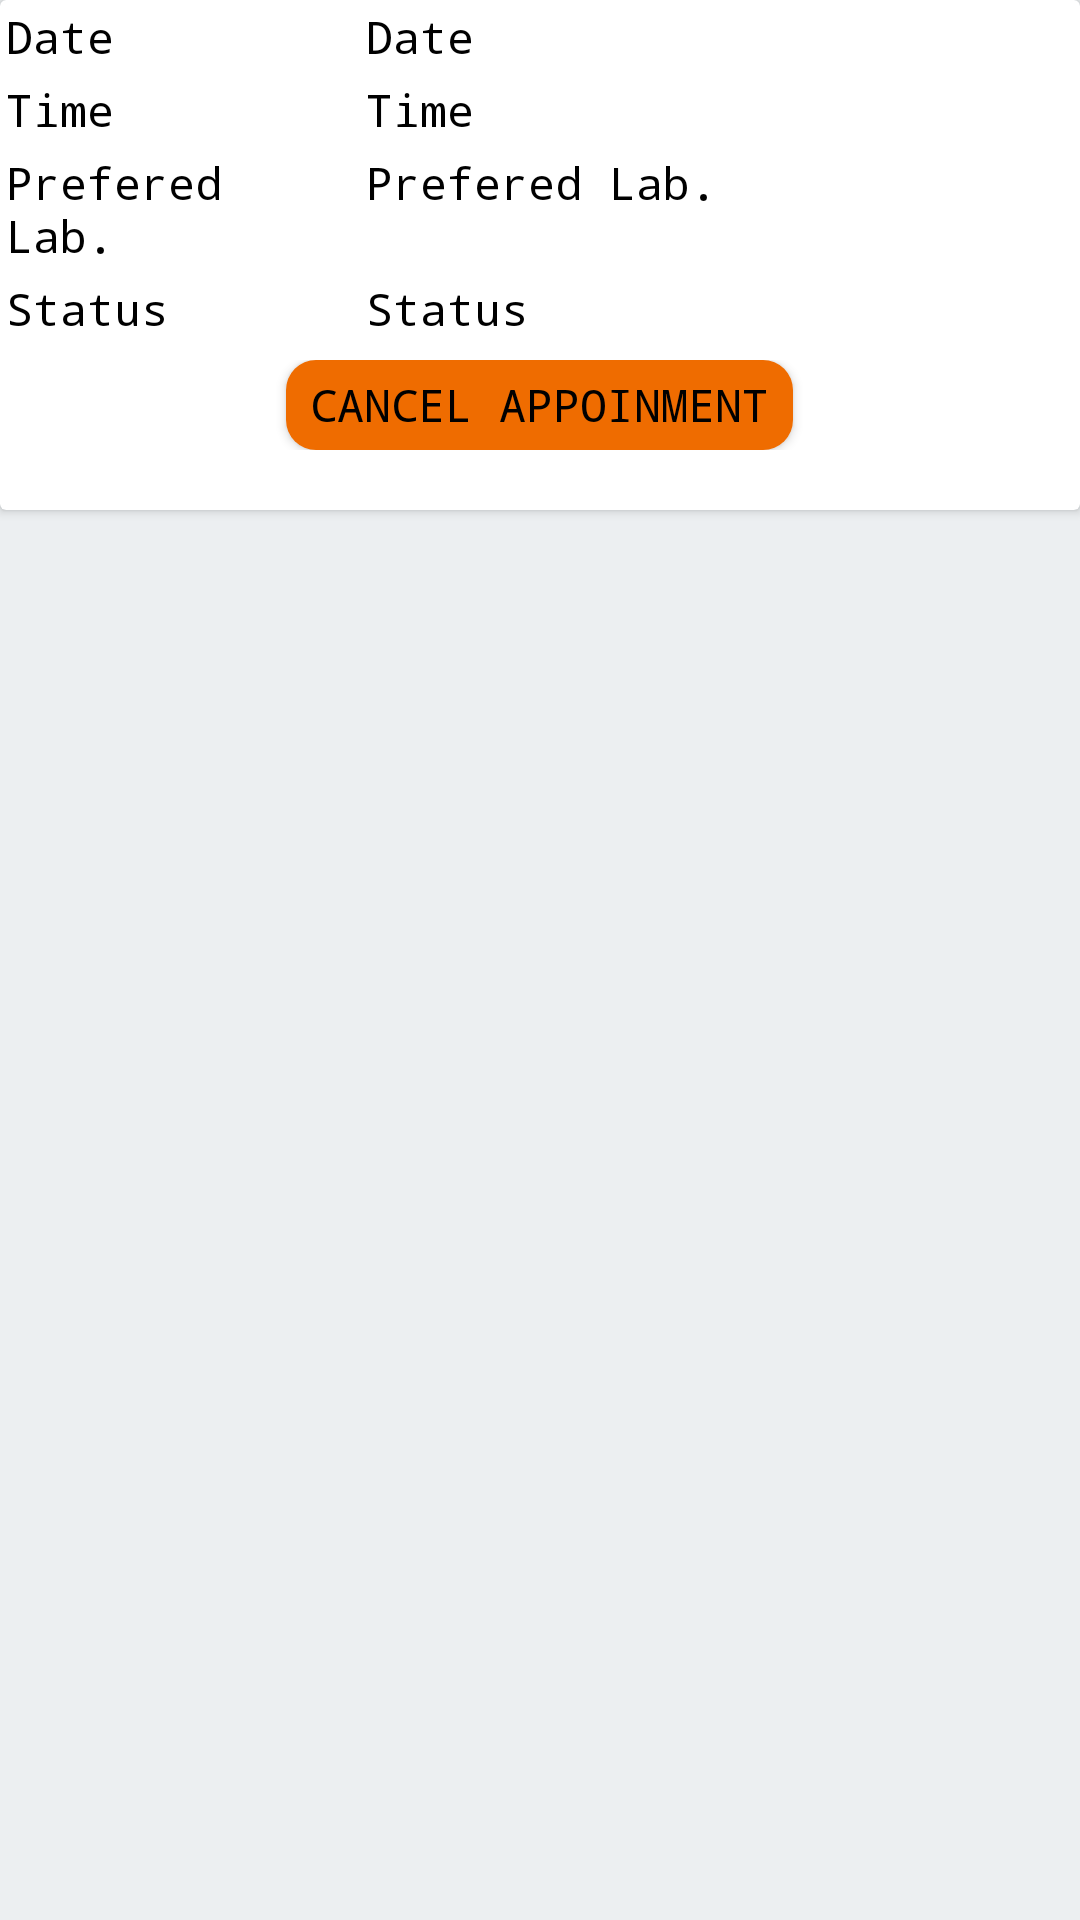

Android layout source for this screen:
<!-- AndroidManifest.xml: application theme AppTheme -->
<!-- res/layout/cancelappoinment.xml -->
<?xml version="1.0" encoding="utf-8"?>
<LinearLayout xmlns:android="http://schemas.android.com/apk/res/android"
    android:orientation="vertical"
    android:layout_width="match_parent"
    android:background="@color/gray"
    android:layout_height="match_parent"
    android:layout_marginBottom="5dp">

    <android.support.v7.widget.CardView
        android:layout_width="match_parent"
        android:layout_height="wrap_content"
        android:padding="10dp"
        android:paddingBottom="5dp">

        <RelativeLayout
            android:layout_width="match_parent"
            android:paddingBottom="10dp"
            android:layout_height="match_parent">

            
                
                
                
                
                

                
                    
                    
                    
                    
                    
                    
                    
                    
                    

                
                    
                    
                    
                    
                    
                    
                    
                    
                    

            

            
                
                
                
                
                
                

                
                    
                    
                    
                    
                    
                    
                    
                    
                    

                
                    
                    
                    
                    
                    
                    
                    
                    
                    

            
            

            <LinearLayout
                android:id="@+id/cancelAppoinmentLayDate"
                android:weightSum="3"
                android:orientation="horizontal"
                android:layout_width="match_parent"
                android:layout_height="wrap_content">

                <TextView
                    android:id="@+id/cancelAppoinmentDate1"
                    android:layout_weight="1"
                    android:layout_width="0dp"
                    android:layout_height="wrap_content"
                    android:textSize="15dp"
                    android:padding="2dp"
                    android:typeface="monospace"
                    android:text="Date"
                    android:textColor="@color/black"/>

                <TextView
                    android:id="@+id/cancelAppoinmentDate"
                    android:layout_weight="2"
                    android:layout_width="0dp"
                    android:layout_height="wrap_content"
                    android:textSize="15dp"
                    android:padding="2dp"
                    android:typeface="monospace"
                    android:text="Date"
                    android:textColor="@color/black"/>

            </LinearLayout>

            <LinearLayout
                android:id="@+id/cancelAppoinmentLayTime"
                android:layout_below="@+id/cancelAppoinmentLayDate"
                android:weightSum="3"
                android:orientation="horizontal"
                android:layout_width="match_parent"
                android:layout_height="wrap_content">

                <TextView
                    android:id="@+id/cancelAppoinmentTime1"
                    android:layout_weight="1"
                    android:layout_width="0dp"
                    android:layout_height="wrap_content"
                    android:textSize="15dp"
                    android:padding="2dp"
                    android:typeface="monospace"
                    android:text="Time"
                    android:textColor="@color/black"/>

                <TextView
                    android:id="@+id/cancelAppoinmentTime"
                    android:layout_weight="2"
                    android:layout_width="0dp"
                    android:layout_height="wrap_content"
                    android:textSize="15dp"
                    android:padding="2dp"
                    android:typeface="monospace"
                    android:text="Time"
                    android:textColor="@color/black"/>

            </LinearLayout>

            <LinearLayout
                android:id="@+id/cancelAppoinmentLayPreferLab"
                android:layout_below="@+id/cancelAppoinmentLayTime"
                android:weightSum="3"
                android:orientation="horizontal"
                android:layout_width="match_parent"
                android:layout_height="wrap_content">

                <TextView
                    android:id="@+id/cancelAppoinmentPreferLab1"
                    android:layout_weight="1"
                    android:layout_width="0dp"
                    android:layout_height="wrap_content"
                    android:textSize="15dp"
                    android:padding="2dp"
                    android:typeface="monospace"
                    android:text="Prefered Lab."
                    android:textColor="@color/black"/>

                <TextView
                    android:id="@+id/cancelAppoinmentPreferLab"
                    android:layout_weight="2"
                    android:layout_width="0dp"
                    android:layout_height="wrap_content"
                    android:textSize="15dp"
                    android:padding="2dp"
                    android:typeface="monospace"
                    android:text="Prefered Lab."
                    android:textColor="@color/black"/>

            </LinearLayout>

            <LinearLayout
                android:id="@+id/cancelAppoinmentLaystatus"
                android:layout_below="@+id/cancelAppoinmentLayPreferLab"
                android:weightSum="3"
                android:orientation="horizontal"
                android:layout_width="match_parent"
                android:layout_height="wrap_content">

                <TextView
                    android:id="@+id/cancelAppoinmentstatus1"
                    android:layout_weight="1"
                    android:layout_width="0dp"
                    android:layout_height="wrap_content"
                    android:textSize="15dp"
                    android:padding="2dp"
                    android:typeface="monospace"
                    android:text="Status"
                    android:textColor="@color/black"/>

                <TextView
                    android:id="@+id/cancelAppoinmentstatus"
                    android:layout_weight="2"
                    android:layout_width="0dp"
                    android:layout_height="wrap_content"
                    android:textSize="15dp"
                    android:padding="2dp"
                    android:typeface="monospace"
                    android:text="Status"
                    android:textColor="@color/black"/>

            </LinearLayout>


            <LinearLayout
                android:id="@+id/cancelAppoinmentLayBtn"
                android:layout_below="@+id/cancelAppoinmentLaystatus"
                android:orientation="horizontal"
                android:layout_width="match_parent"
                android:gravity="center"
                android:layout_marginBottom="10dp"
                android:layout_marginTop="5dp"
                android:layout_height="wrap_content">

                <Button
                    android:id="@+id/cancelAppoinmentBtnCancel"
                    android:layout_width="wrap_content"
                    android:background="@drawable/btncornerorange"
                    android:layout_height="30dp"
                    android:textSize="15dp"
                    android:paddingLeft="8dp"
                    android:paddingRight="8dp"
                    android:typeface="monospace"
                    android:text="cancel Appoinment"
                    android:textColor="@color/black"/>

            </LinearLayout>

        </RelativeLayout>
    </android.support.v7.widget.CardView>
    
    
</LinearLayout>
<!-- resources referenced by this layout -->
<resources>
  <color name="black">#000000</color>
  <color name="gray">#ECEFF1</color>
  <!-- drawable btncornerorange (drawable) -->
  <?xml version="1.0" encoding="utf-8"?>
  <shape xmlns:android="http://schemas.android.com/apk/res/android">
  
      <solid android:color="@color/orange1"/>
      <corners android:radius="10dp"/>
      <stroke android:color="@color/white"/>
  
  </shape>
  <style name="AppTheme" parent="Theme.AppCompat.Light.DarkActionBar">
          
          <item name="colorPrimary">#EF6C00</item>
          <item name="colorPrimaryDark">@color/colorPrimaryDark</item>
          <item name="colorAccent">@color/colorAccent</item>
          <item name="spinnerStyle">@style/Widget.App.Spinner</item>
          <item name="android:spinnerStyle">@style/Widget.App.Spinner</item>
      </style>
  <color name="orange1">#EF6C00</color>
  <color name="white">#ffffff</color>
  <color name="colorPrimaryDark">#303F9F</color>
  <color name="colorAccent">#FF4081</color>
  <style name="Widget.App.Spinner" parent="@style/Widget.AppCompat.Spinner">
          <item name="overlapAnchor">true</item>
          <item name="android:background">#ffffff</item>
      </style>
</resources>
